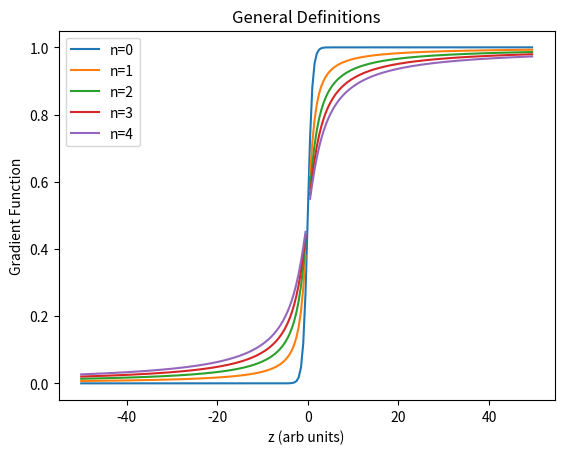

Python code for this plot:
#Mathematica notebook to Python conversion.

##############################################################################
import math
import cmath
import numpy as np
import mpmath as mp
import scipy
import sympy as sp
import matplotlib.pyplot as plt
from scipy.special import factorial
from mpmath import polylog
##############################################################################

#Parameters

x=1
y=1
z=1

#General Definitions

u = (1/np.sqrt(2))*complex(x,y)

v = (1/np.sqrt(2))*complex(x,-y)

zeta = np.sqrt(2)*z

def hj(bj1, u, v):
    
    output = (u/bj1)+(bj1*v)
    
    return output

def G(xi, n1):
    
    firstTerm = -(factorial(n1)/np.power(xi, n1))*polylog(n1, -np.exp(xi))
    
    secondTerm = 0
    
    for i in range (n1):
        
        j = i+1
        
        formula = (factorial(n1)/(factorial(n1-j)*np.power(xi, j)))*polylog(j, -1.0)
        
        secondTerm += formula
    
    function = firstTerm + secondTerm
    
    return function

def f(eta, n1):
    
    output = np.power(eta, n1)*G(eta, n1)
    
    return output

def g(eta, n1):
    
    output = np.power(-1, (n1+1))*np.power(eta, n1)*G(eta, n1)
    
    return output

#General Definitions Plot
##############################################################################

#Data creation

data = np.zeros([5,200])

for i in range(5):
    for j in range (200):
        
        data[i][j] = G((j-100), i)

xdataRange = list(range(-100,100))
division = 2
xdataRange = [x/2 for x in xdataRange]

data = np.vstack((data, xdataRange))

test = data[1,:]
plt.title('General Definitions')
plt.plot(data[5,:], data[0,:], label = 'n=0')
plt.plot(data[5,:], data[1,:], label = 'n=1')
plt.plot(data[5,:], data[2,:], label = 'n=2')
plt.plot(data[5,:], data[3,:], label = 'n=3')
plt.plot(data[5,:], data[4,:], label = 'n=4')
plt.xlabel('z (arb units)')
plt.ylabel('Gradient Function')
plt.legend()
plt.show()

##############################################################################

#Quadrupole


#Make the complex number (0+i)
x1 = 0
y1 = 1
j = complex(x1, y1)

n = 1
b1 = 1

bj = np.array([b1, 0.95])
bj[[0]] = -(np.power(j, (n+1))/bj[[1]])
print('The value of bj is...')
print(bj)


Product1 = (np.square(bj[[0]])-np.square(bj[[1]]))

cj = np.array([(np.power(-j, n)*np.power(bj[[0]], (n-1)))/(2*Product1),
               (np.power(-j, n)*np.power(bj[[1]], (n-1)))/-(2*Product1)])
print('The value of cj is...')
print(cj)



testt = zeta+ (j*(hj(1.05, u, v)))
print('here')
print(testt)

'''
def NewFunction(eta, n1):
    
    output = f(eta, n1)
'''

u = (1/np.sqrt(2))*complex(x,y)

print(u)
